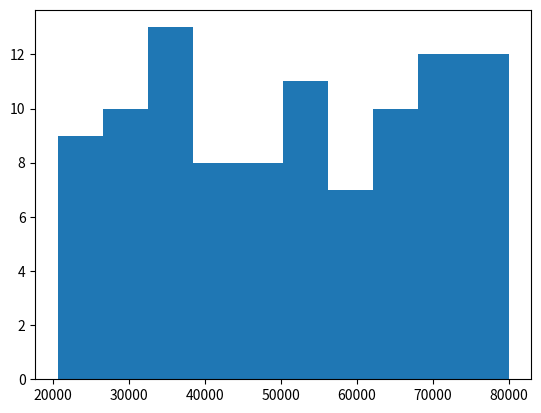

The script that saved this image:
# histogram.py
#Author: Andrew Beatty
# create a histogram 

import numpy as np
import matplotlib.pyplot as plt

minSalary = 20000
maxSalary = 80000
numberOfEntries = 100
# this is so that the "random" numbers are the same each time to make it easier to debug.
#np.random.seed(1)
salaries = np.random.randint(minSalary, maxSalary, numberOfEntries)
plt.hist(salaries)
plt.show()